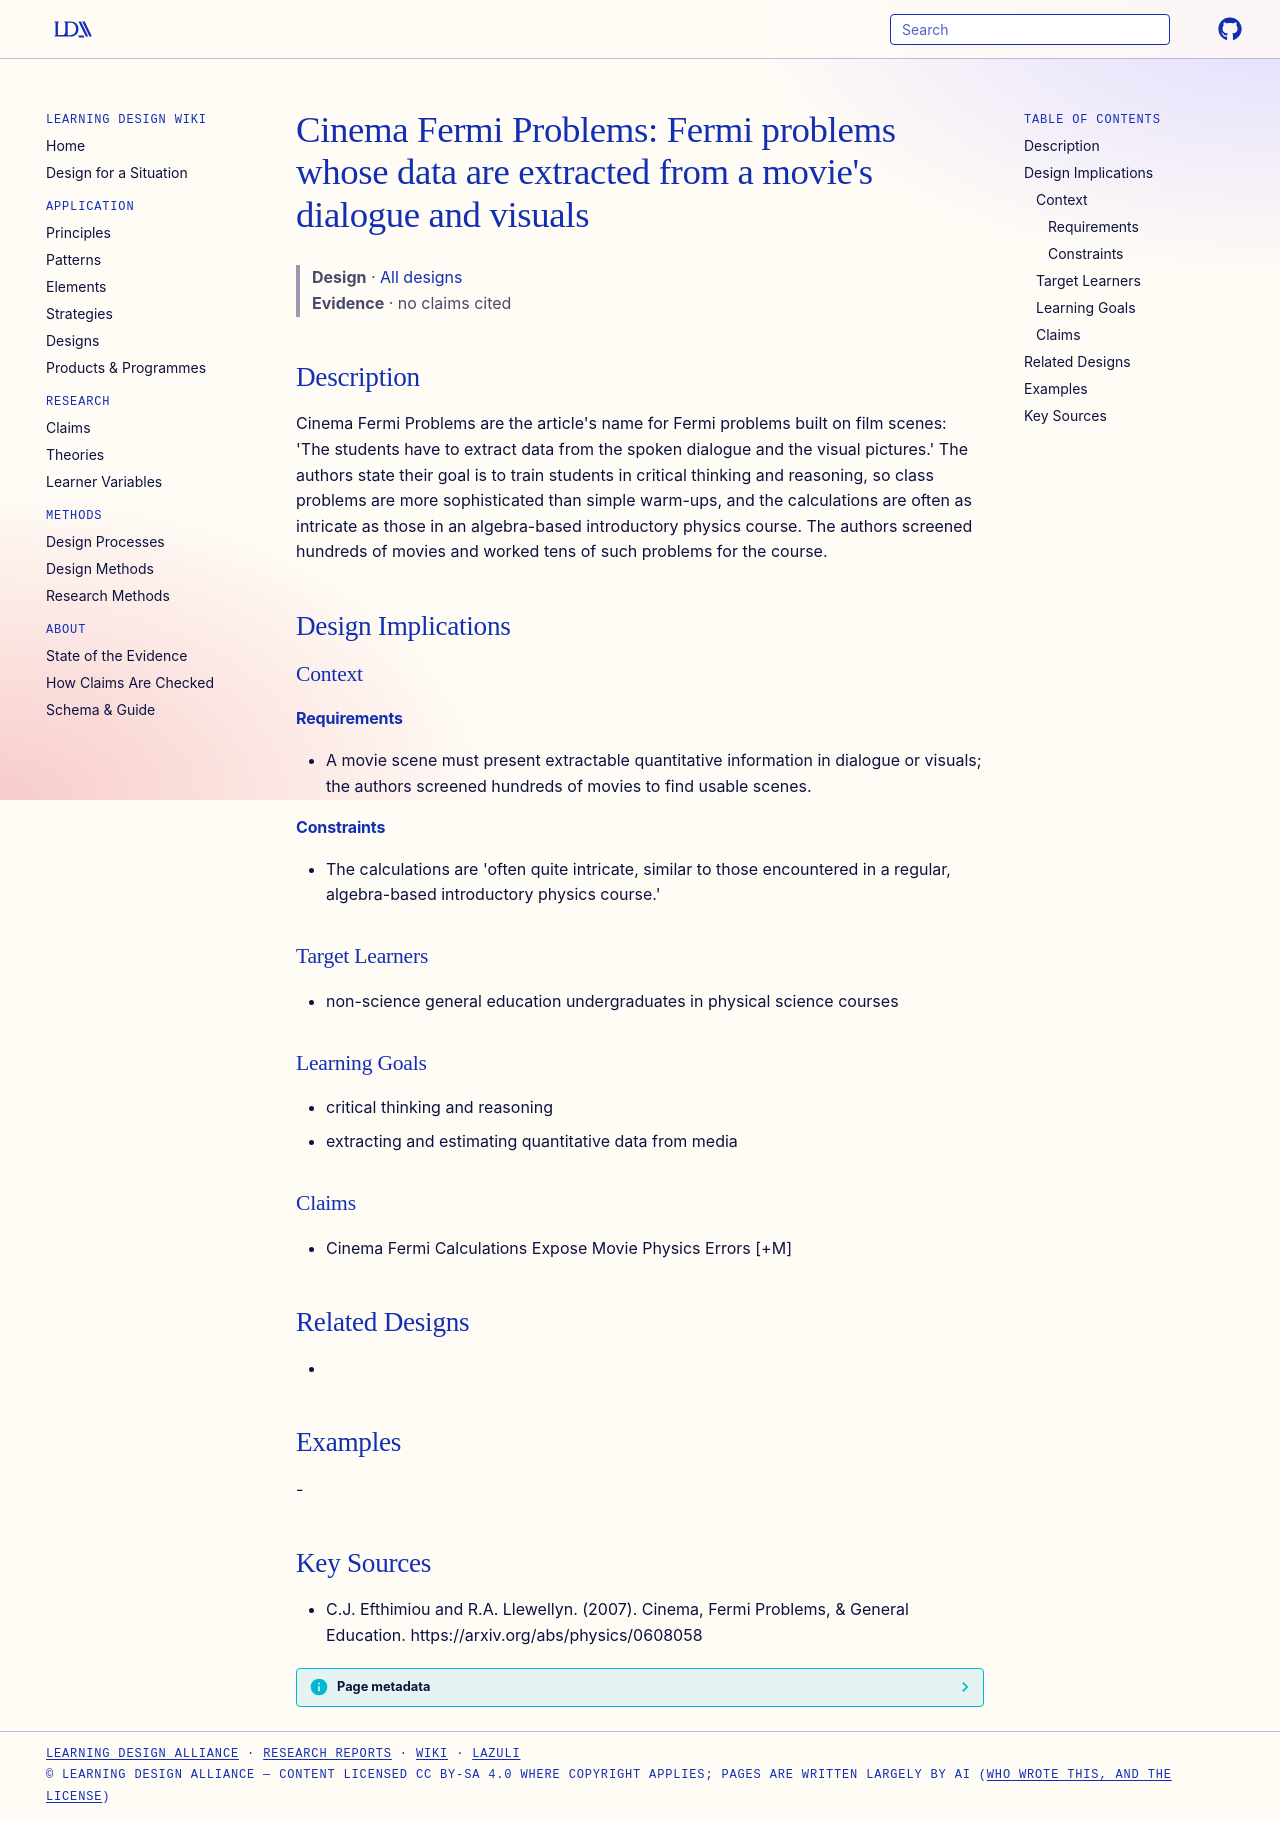

repository: Learning-Design-Alliance/learning-wiki · page: designs/cinema-fermi-problems/index.html · generator: mkdocs

---
type: design
id: cinema-fermi-problems
title: "Cinema Fermi Problems: Fermi problems whose data are extracted from a movie's dialogue and visuals"
description: "Cinema Fermi Problems are the article's name for Fermi problems built on film scenes: 'The students have to extract data from the spoken dialogue and the visual pictures.' The authors state their goal is to train stud..."
status: review
generated:
  by: "process:settle-candidates"
  at: 2026-11-22
sources:
  - id: cj-efthimiou-and-ra-llewellyn-2007
    resource: "https://arxiv.org/abs/physics/0608058"
    title: "C.J. Efthimiou and R.A. Llewellyn. (2007). Cinema, Fermi Problems, & General Education. https://arxiv.org/abs/physics/0608058"
    author: C.J. Efthimiou and R.A. Llewellyn
---

# Cinema Fermi Problems: Fermi problems whose data are extracted from a movie's dialogue and visuals

> **Design** · [All designs](index.md)
> **Evidence** · no claims cited

## Description
Cinema Fermi Problems are the article's name for Fermi problems built on film scenes: 'The students have to extract data from the spoken dialogue and the visual pictures.' The authors state their goal is to train students in critical thinking and reasoning, so class problems are more sophisticated than simple warm-ups, and the calculations are often as intricate as those in an algebra-based introductory physics course. The authors screened hundreds of movies and worked tens of such problems for the course.

## Design Implications

### Context
#### Requirements
- A movie scene must present extractable quantitative information in dialogue or visuals; the authors screened hundreds of movies to find usable scenes.
#### Constraints
- The calculations are 'often quite intricate, similar to those encountered in a regular, algebra-based introductory physics course.'

### Target Learners
- non-science general education undergraduates in physical science courses

### Learning Goals
- critical thinking and reasoning
- extracting and estimating quantitative data from media

### Claims
- Cinema Fermi Calculations Expose Movie Physics Errors [+M]

## Related Designs
- 

## Examples
-

## Key Sources
- C.J. Efthimiou and R.A. Llewellyn. (2007). Cinema, Fermi Problems, & General Education. https://arxiv.org/abs/physics/0608058
